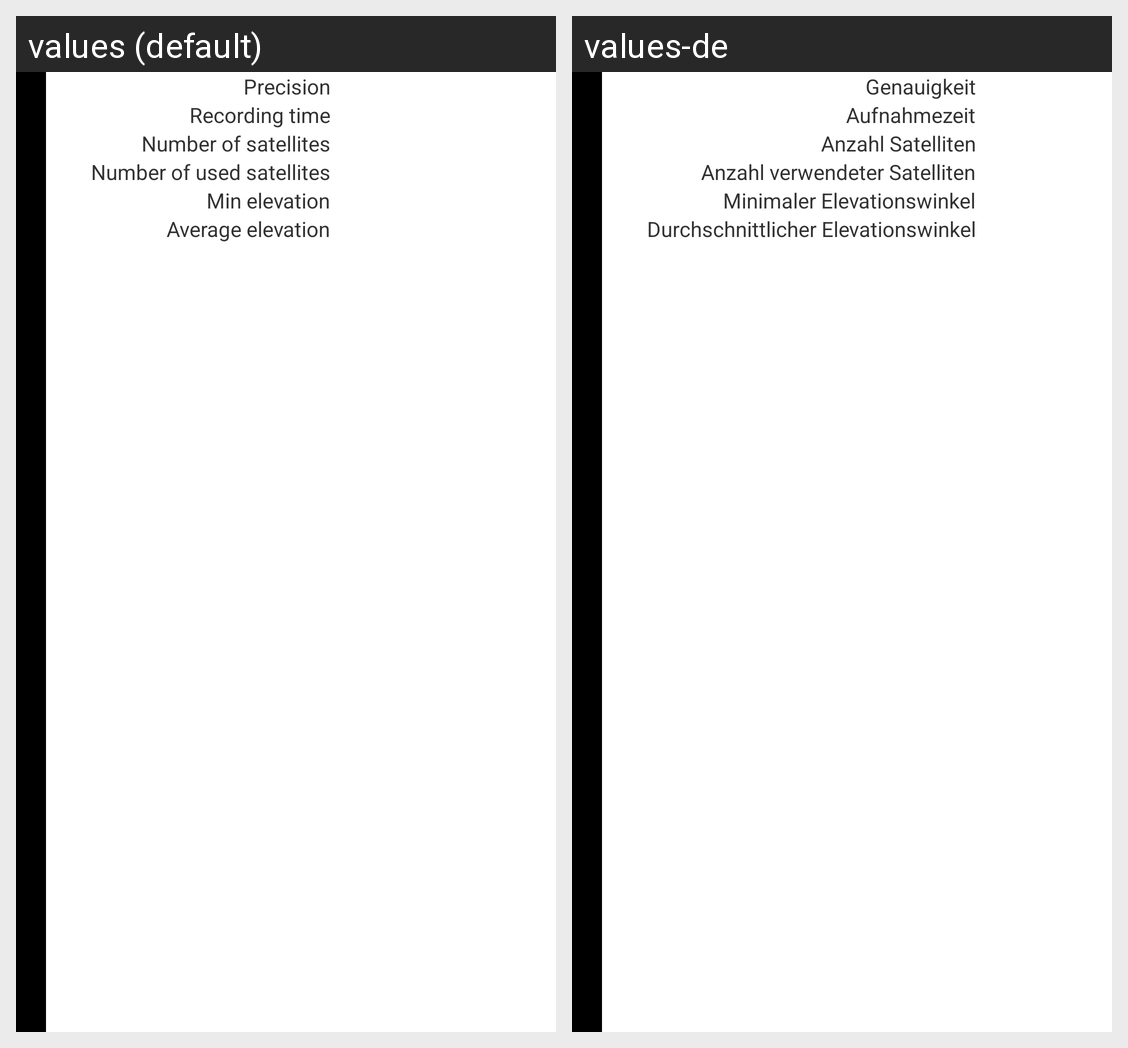

For this localized Android screen grid, give each drawn string resource with its value in every locale shown.
Android screen res/layout/element_details.xml rendered under 2 locales, left to right: values (default), values-de. Device: Nexus 5 (rendered at 1080×1920; each locale shown at half size, 540×960, under a caption strip naming it); theme android:Theme.Holo.Light.
Strings drawn on this screen, with the default value and each locale's value (text and hints the layout hard-codes, and strings that could not be matched under every locale, appear in the picture but are not listed):

accuracy
  values: Precision
  values-de: Genauigkeit

recording_time
  values: Recording time
  values-de: Aufnahmezeit

satCount
  values: Number of satellites
  values-de: Anzahl Satelliten

satFixCount
  values: Number of used satellites
  values-de: Anzahl verwendeter Satelliten

minElevation
  values: Min elevation
  values-de: Minimaler Elevationswinkel

averageElevation
  values: Average elevation
  values-de: Durchschnittlicher Elevationswinkel
